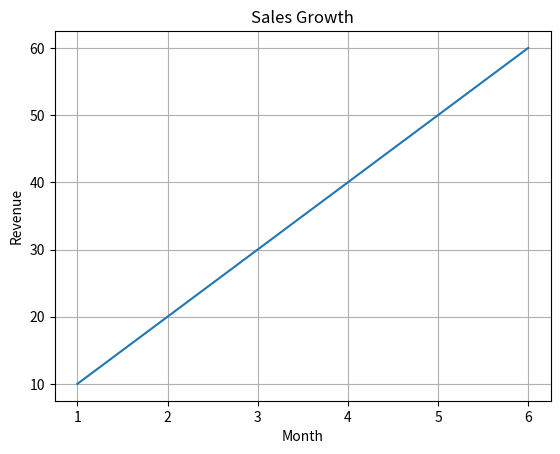

Write the Python code that produced this figure.
import matplotlib.pyplot as plt
x=[1,2,3,4,5,6]
y=[10,20,30,40,50,60]
plt.plot(x,y)

plt.title("Sales Growth")
plt.xlabel("Month")
plt.ylabel("Revenue")
plt.grid(True)

plt.show()
